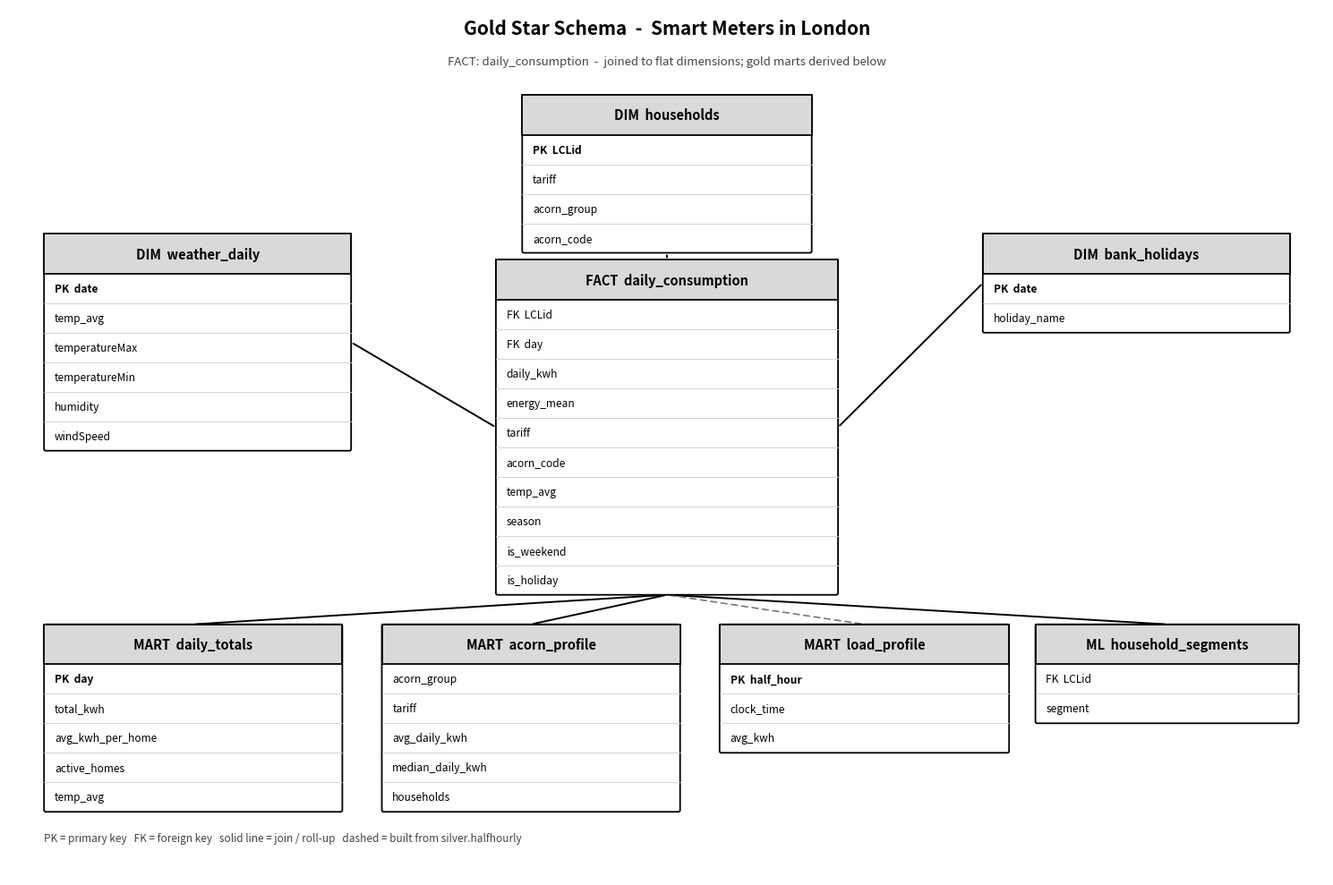

Reproduce this figure in Python.
"""
Render the gold-layer star schema as a PNG (no draw.io needed).
Output: visualization/schema_diagram.png  (monochrome, report-ready, 300 DPI)
"""
import matplotlib.pyplot as plt
from matplotlib.patches import FancyBboxPatch
import os

HEADER = "#D9D9D9"   # grey header bar (matches report tables)
EDGE   = "black"
FILL   = "white"

ROW_H   = 0.34       # height per field row
HEAD_H  = 0.46       # header bar height
PAD     = 0.12

def draw_table(ax, x, y, w, title, fields, pk=(), fk=()):
    """Draw a table box with header + field rows. (x, y) = top-left corner."""
    n = len(fields)
    body_h = n * ROW_H
    total_h = HEAD_H + body_h
    # body
    ax.add_patch(FancyBboxPatch((x, y - total_h), w, total_h,
                 boxstyle="round,pad=0,rounding_size=0.02",
                 linewidth=1.3, edgecolor=EDGE, facecolor=FILL, zorder=2))
    # header bar
    ax.add_patch(plt.Rectangle((x, y - HEAD_H), w, HEAD_H,
                 linewidth=1.3, edgecolor=EDGE, facecolor=HEADER, zorder=3))
    ax.text(x + w/2, y - HEAD_H/2, title, ha="center", va="center",
            fontsize=10.5, fontweight="bold", color="black", zorder=4)
    # field rows
    for i, f in enumerate(fields):
        fy = y - HEAD_H - (i + 0.5) * ROW_H
        tag = ""
        weight = "normal"
        if f in pk:
            tag, weight = "PK  ", "bold"
        elif f in fk:
            tag, weight = "FK  ", "normal"
        ax.text(x + PAD, fy, f"{tag}{f}", ha="left", va="center",
                fontsize=8.6, color="black", fontweight=weight, zorder=4)
        if i < n - 1:
            ax.plot([x, x + w], [y - HEAD_H - (i+1)*ROW_H]*2,
                    color="#cccccc", lw=0.6, zorder=3)
    return (x, y, w, total_h)   # return geometry for connectors

def center_bottom(box):
    x, y, w, h = box; return (x + w/2, y - h)
def center_top(box):
    x, y, w, h = box; return (x + w/2, y)
def center_left(box):
    x, y, w, h = box; return (x, y - h/2)
def center_right(box):
    x, y, w, h = box; return (x + w, y - h/2)

def connect(ax, p1, p2):
    ax.annotate("", xy=p2, xytext=p1,
                arrowprops=dict(arrowstyle="-", color="black", lw=1.4),
                zorder=1)

fig, ax = plt.subplots(figsize=(15, 10))
ax.set_xlim(0, 15); ax.set_ylim(0, 10); ax.axis("off")

ax.text(7.5, 9.7, "Gold Star Schema  -  Smart Meters in London",
        ha="center", fontsize=15, fontweight="bold")
ax.text(7.5, 9.35, "FACT: daily_consumption  -  joined to flat dimensions; gold marts derived below",
        ha="center", fontsize=9.5, color="#444444")

# ---- dimensions (top row) ----
b_house = draw_table(ax, 5.85, 9.0, 3.3, "DIM  households",
        ["LCLid", "tariff", "acorn_group", "acorn_code"], pk=("LCLid",))

b_weather = draw_table(ax, 0.4, 7.4, 3.5, "DIM  weather_daily",
        ["date", "temp_avg", "temperatureMax", "temperatureMin", "humidity", "windSpeed"],
        pk=("date",))

b_holiday = draw_table(ax, 11.1, 7.4, 3.5, "DIM  bank_holidays",
        ["date", "holiday_name"], pk=("date",))

# ---- fact (centre) ----
b_fact = draw_table(ax, 5.55, 7.1, 3.9, "FACT  daily_consumption",
        ["LCLid", "day", "daily_kwh", "energy_mean", "tariff", "acorn_code",
         "temp_avg", "season", "is_weekend", "is_holiday"],
        pk=(), fk=("LCLid", "day"))

# ---- marts (bottom row) ----
b_totals = draw_table(ax, 0.4, 2.9, 3.4, "MART  daily_totals",
        ["day", "total_kwh", "avg_kwh_per_home", "active_homes", "temp_avg"], pk=("day",))

b_acorn = draw_table(ax, 4.25, 2.9, 3.4, "MART  acorn_profile",
        ["acorn_group", "tariff", "avg_daily_kwh", "median_daily_kwh", "households"])

b_load = draw_table(ax, 8.1, 2.9, 3.3, "MART  load_profile",
        ["half_hour", "clock_time", "avg_kwh"], pk=("half_hour",))

b_seg = draw_table(ax, 11.7, 2.9, 3.0, "ML  household_segments",
        ["LCLid", "segment"], fk=("LCLid",))

# ---- connectors: fact -> dimensions ----
connect(ax, center_top(b_fact), center_bottom(b_house))
connect(ax, center_left(b_fact), center_right(b_weather))
connect(ax, center_right(b_fact), center_left(b_holiday))

# ---- connectors: fact -> marts (derived) ----
connect(ax, center_bottom(b_fact), center_top(b_totals))
connect(ax, center_bottom(b_fact), center_top(b_acorn))
connect(ax, center_bottom(b_fact), center_top(b_seg))
# load_profile is built from silver.halfhourly (dashed = different source)
ax.annotate("", xy=center_top(b_load), xytext=center_bottom(b_fact),
            arrowprops=dict(arrowstyle="-", color="#777777", lw=1.2,
                            linestyle=(0, (4, 3))), zorder=1)

# legend
ax.text(0.4, 0.4, "PK = primary key   FK = foreign key   "
        "solid line = join / roll-up   dashed = built from silver.halfhourly",
        fontsize=8.5, color="#444444")

plt.tight_layout()
out = os.path.join("visualization", "schema_diagram.png")
os.makedirs("visualization", exist_ok=True)
plt.savefig(out, dpi=300, bbox_inches="tight", facecolor="white")
print("saved ->", os.path.abspath(out))
